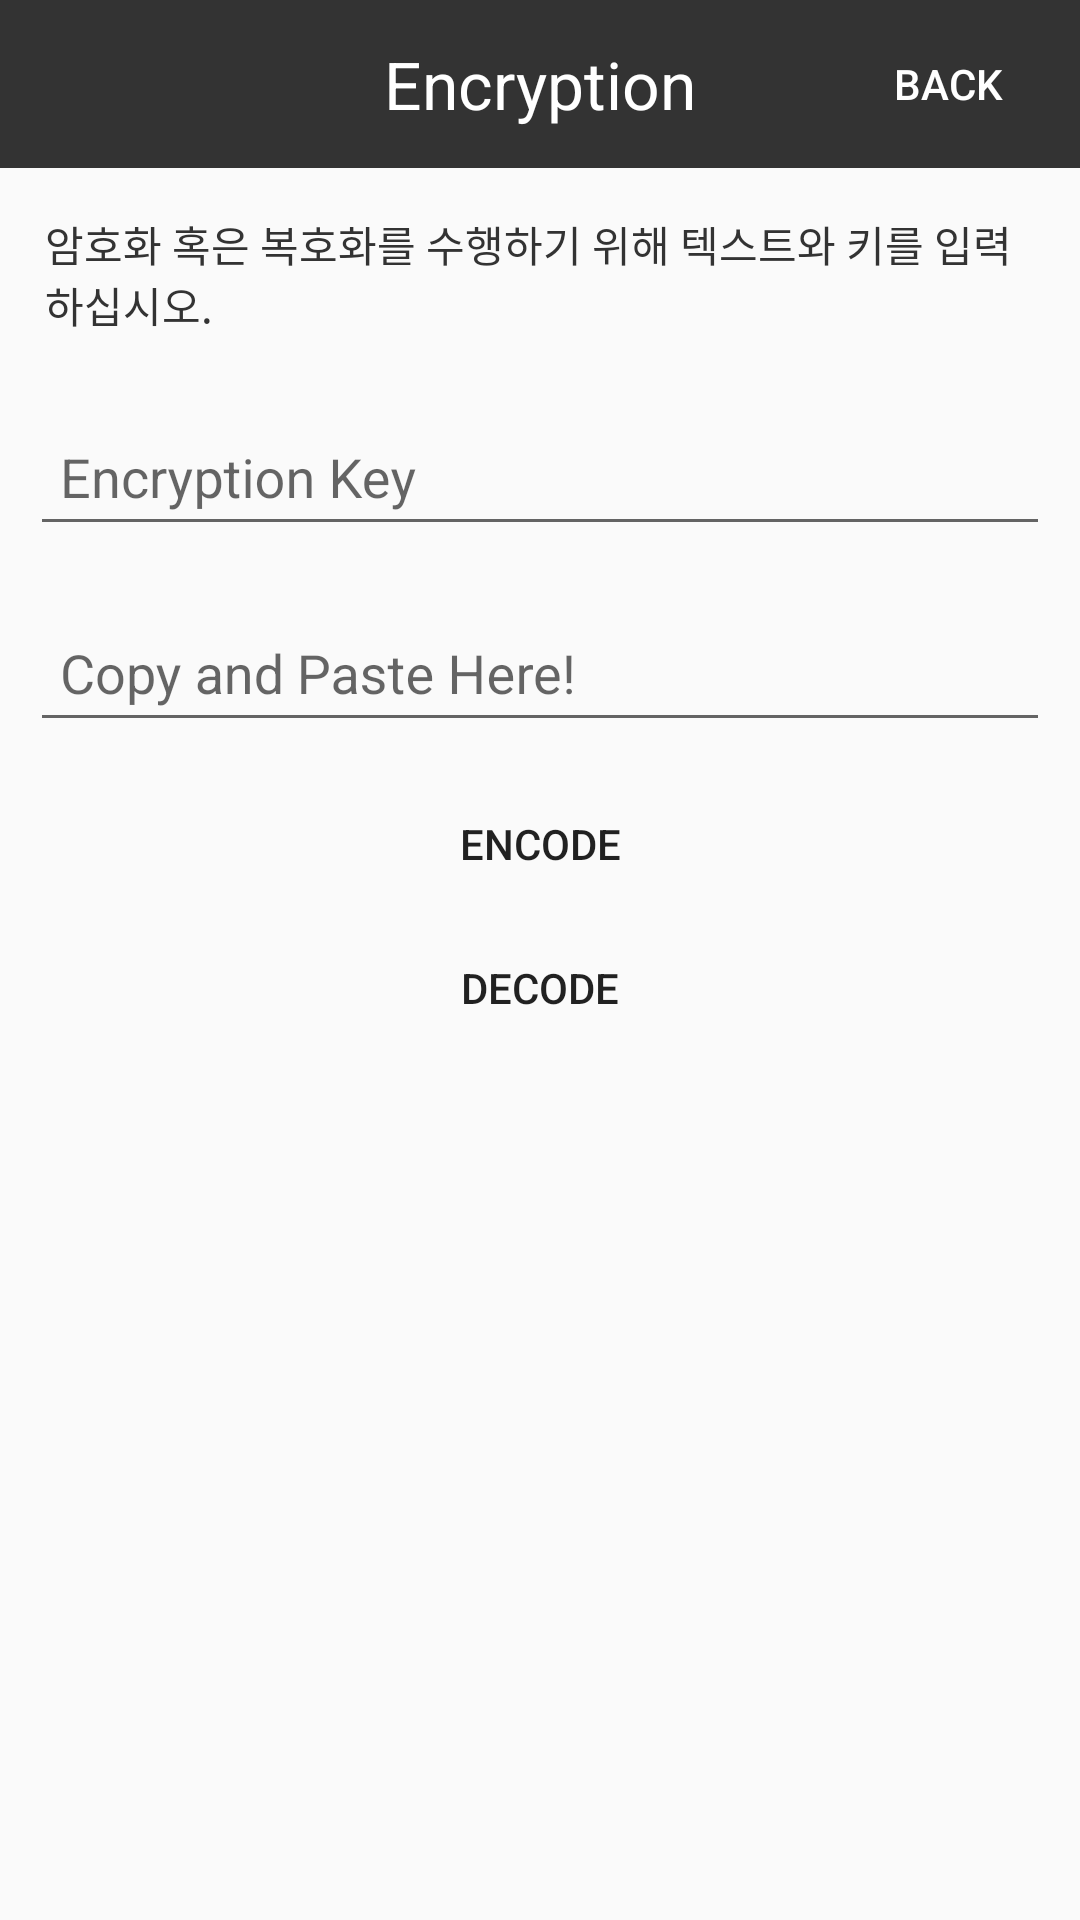

Android layout source for this screen:
<!-- AndroidManifest.xml: application theme AppTheme -->
<!-- res/layout/activity_enc.xml -->
<?xml version="1.0" encoding="utf-8"?>
<LinearLayout xmlns:android="http://schemas.android.com/apk/res/android"
    xmlns:tools="http://schemas.android.com/tools" android:layout_width="match_parent"
    android:layout_height="match_parent" android:orientation="vertical"
    android:focusable="true"
    android:focusableInTouchMode="true"
    >

    <FrameLayout
        android:layout_width="match_parent"
        android:layout_height="56dp"
        android:background="@color/colorPrimary">

        <TextView
            android:layout_width="wrap_content"
            android:layout_height="wrap_content"
            android:textAppearance="?android:attr/textAppearanceLarge"
            android:text="Encryption"
            android:id="@+id/titleText"
            android:layout_gravity="center"
            android:textColor="#FFFFFF" />

        <android.support.v7.widget.AppCompatButton
            style="@style/Widget.AppCompat.Button.Borderless"
            android:layout_width="wrap_content"
            android:layout_height="wrap_content"
            android:text="Back"
            android:id="@+id/button2"
            android:layout_gravity="right|center_vertical"
            android:textColor="@color/white" />

    </FrameLayout>

    <LinearLayout
        android:orientation="vertical"
        android:layout_width="match_parent"
        android:layout_height="match_parent">

        <TextView
            android:layout_width="match_parent"
            android:layout_height="wrap_content"
            android:textAppearance="?android:attr/textAppearanceSmall"
            android:text="암호화 혹은 복호화를 수행하기 위해 텍스트와 키를 입력하십시오."
            android:id="@+id/textView4"
            android:layout_margin="15dp"
            android:textColor="@color/colorPrimary" />

        <android.support.design.widget.TextInputLayout
            android:layout_width="match_parent"
            android:layout_height="wrap_content"
            >

            <EditText
                android:layout_width="match_parent"
                android:layout_height="wrap_content"
                android:singleLine="true"
                android:ems="10"
                android:id="@+id/key"
                android:padding="10dp"
                android:layout_margin="10dp"
                android:layout_gravity="center"
                android:hint="Encryption Key"
                android:password="true" />
        </android.support.design.widget.TextInputLayout>
        <android.support.design.widget.TextInputLayout
            android:layout_width="match_parent"
            android:layout_height="wrap_content"
            >

        <EditText
            android:layout_width="match_parent"
            android:layout_height="wrap_content"
            android:inputType="textMultiLine"
            android:ems="10"
            android:id="@+id/text"
            android:padding="10dp"
            android:layout_margin="10dp"
            android:layout_gravity="center"
            android:hint="Copy and Paste Here!" />
</android.support.design.widget.TextInputLayout>
        <android.support.v7.widget.AppCompatButton
            style="@style/Widget.AppCompat.Button.Borderless"
            android:layout_width="match_parent"
            android:layout_height="wrap_content"
            android:text="Encode"
            android:id="@+id/encode"
            android:layout_gravity="center|right"
             />

        <android.support.v7.widget.AppCompatButton
            style="@style/Widget.AppCompat.Button.Borderless"
            android:layout_width="match_parent"
            android:layout_height="wrap_content"
            android:text="Decode"
            android:id="@+id/decode"
            android:layout_gravity="center|right"
             />

    </LinearLayout>

</LinearLayout>
<!-- resources referenced by this layout -->
<resources>
  <color name="colorPrimary">#333333</color>
  <color name="white">#FFFFFF</color>
  <style name="AppTheme" parent="Base.Theme.AppCompat.Light.DarkActionBar">
          
          <item name="colorPrimary">@color/colorPrimary</item>
          <item name="colorPrimaryDark">@color/colorPrimaryDark</item>
          <item name="colorAccent">@color/colorAccent</item>
      </style>
  <color name="colorPrimaryDark">#222222</color>
  <color name="colorAccent">#555555</color>
</resources>
